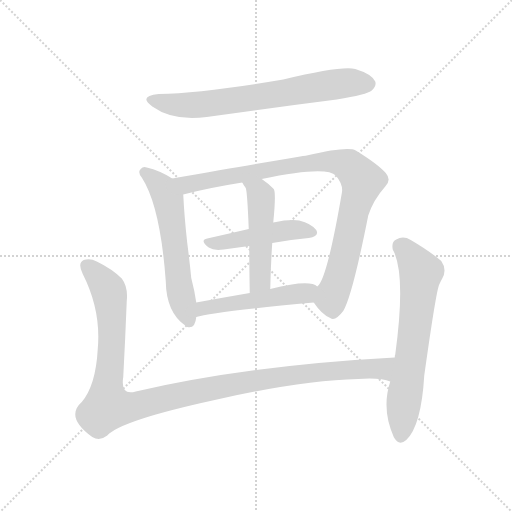
t = 0.00 s
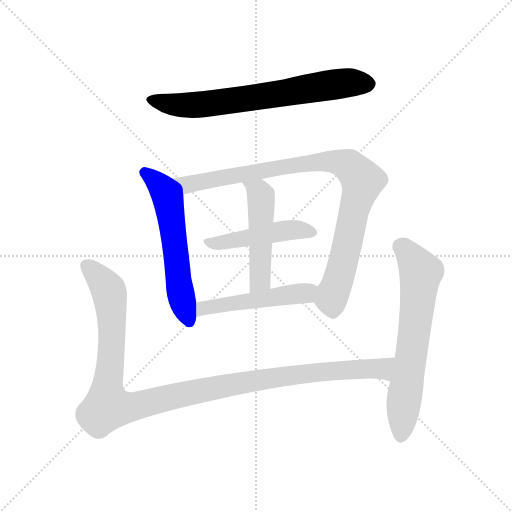
t = 1.36 s
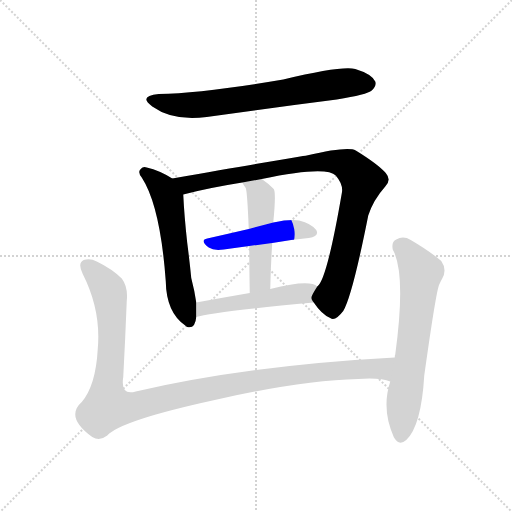
t = 2.71 s
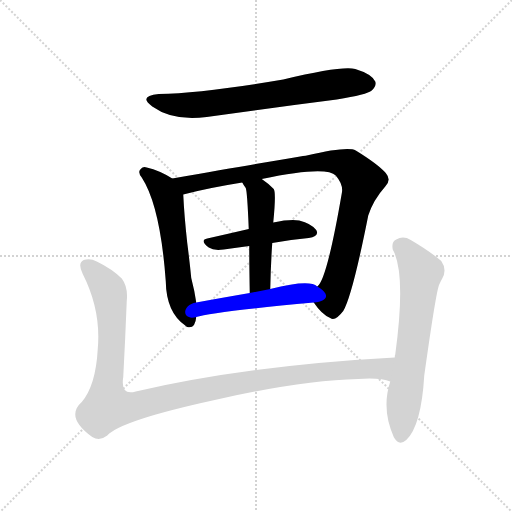
t = 4.07 s
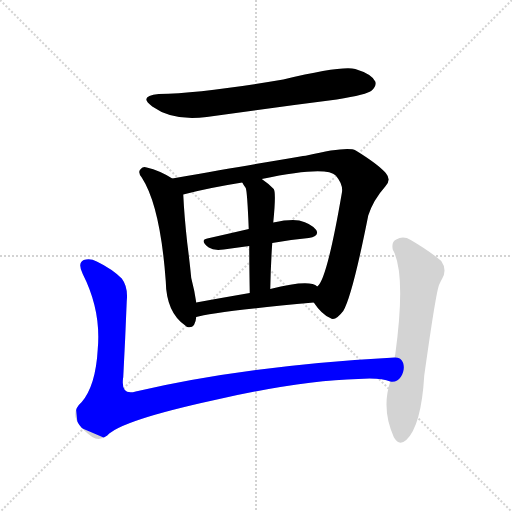
t = 5.43 s
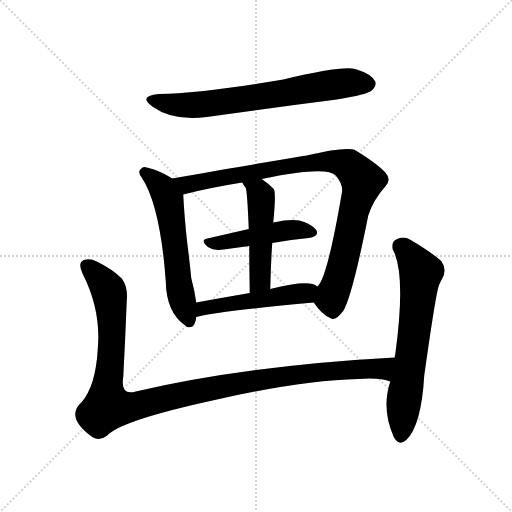
t = 6.79 s

The animated SVG that drew these frames (rendered in a browser with its animation timeline set to each time). Animation: 8 CSS @keyframes rules; one cycle of 6.79 s.

<svg version="1.1" viewBox="0 0 1024 1024" xmlns="http://www.w3.org/2000/svg">
  <g stroke="lightgray" stroke-dasharray="1,1" stroke-width="1" transform="scale(4, 4)">
    <line x1="0" y1="0" x2="256" y2="256"></line>
    <line x1="256" y1="0" x2="0" y2="256"></line>
    <line x1="128" y1="0" x2="128" y2="256"></line>
    <line x1="0" y1="128" x2="256" y2="128"></line>
  </g>
<g transform="scale(1, -1) translate(0, -900)">
   <style type="text/css">
    @keyframes keyframes0 {
      from {
       stroke: blue;
       stroke-dashoffset: 689;
       stroke-width: 128;
       }
       69% {
       animation-timing-function: step-end;
       stroke: blue;
       stroke-dashoffset: 0;
       stroke-width: 128;
       }
       to {
       stroke: black;
       stroke-width: 1024;
       }
       }
       #make-me-a-hanzi-animation-0 {
         animation: keyframes0 0.810710s both;
         animation-delay: 0.000000s;
         animation-timing-function: linear;
       }
    @keyframes keyframes1 {
      from {
       stroke: blue;
       stroke-dashoffset: 577;
       stroke-width: 128;
       }
       65% {
       animation-timing-function: step-end;
       stroke: blue;
       stroke-dashoffset: 0;
       stroke-width: 128;
       }
       to {
       stroke: black;
       stroke-width: 1024;
       }
       }
       #make-me-a-hanzi-animation-1 {
         animation: keyframes1 0.719564s both;
         animation-delay: 0.810710s;
         animation-timing-function: linear;
       }
    @keyframes keyframes2 {
      from {
       stroke: blue;
       stroke-dashoffset: 909;
       stroke-width: 128;
       }
       75% {
       animation-timing-function: step-end;
       stroke: blue;
       stroke-dashoffset: 0;
       stroke-width: 128;
       }
       to {
       stroke: black;
       stroke-width: 1024;
       }
       }
       #make-me-a-hanzi-animation-2 {
         animation: keyframes2 0.989746s both;
         animation-delay: 1.530273s;
         animation-timing-function: linear;
       }
    @keyframes keyframes3 {
      from {
       stroke: blue;
       stroke-dashoffset: 465;
       stroke-width: 128;
       }
       60% {
       animation-timing-function: step-end;
       stroke: blue;
       stroke-dashoffset: 0;
       stroke-width: 128;
       }
       to {
       stroke: black;
       stroke-width: 1024;
       }
       }
       #make-me-a-hanzi-animation-3 {
         animation: keyframes3 0.628418s both;
         animation-delay: 2.520020s;
         animation-timing-function: linear;
       }
    @keyframes keyframes4 {
      from {
       stroke: blue;
       stroke-dashoffset: 485;
       stroke-width: 128;
       }
       61% {
       animation-timing-function: step-end;
       stroke: blue;
       stroke-dashoffset: 0;
       stroke-width: 128;
       }
       to {
       stroke: black;
       stroke-width: 1024;
       }
       }
       #make-me-a-hanzi-animation-4 {
         animation: keyframes4 0.644694s both;
         animation-delay: 3.148438s;
         animation-timing-function: linear;
       }
    @keyframes keyframes5 {
      from {
       stroke: blue;
       stroke-dashoffset: 498;
       stroke-width: 128;
       }
       62% {
       animation-timing-function: step-end;
       stroke: blue;
       stroke-dashoffset: 0;
       stroke-width: 128;
       }
       to {
       stroke: black;
       stroke-width: 1024;
       }
       }
       #make-me-a-hanzi-animation-5 {
         animation: keyframes5 0.655273s both;
         animation-delay: 3.793132s;
         animation-timing-function: linear;
       }
    @keyframes keyframes6 {
      from {
       stroke: blue;
       stroke-dashoffset: 1129;
       stroke-width: 128;
       }
       79% {
       animation-timing-function: step-end;
       stroke: blue;
       stroke-dashoffset: 0;
       stroke-width: 128;
       }
       to {
       stroke: black;
       stroke-width: 1024;
       }
       }
       #make-me-a-hanzi-animation-6 {
         animation: keyframes6 1.168783s both;
         animation-delay: 4.448405s;
         animation-timing-function: linear;
       }
    @keyframes keyframes7 {
      from {
       stroke: blue;
       stroke-dashoffset: 653;
       stroke-width: 128;
       }
       68% {
       animation-timing-function: step-end;
       stroke: blue;
       stroke-dashoffset: 0;
       stroke-width: 128;
       }
       to {
       stroke: black;
       stroke-width: 1024;
       }
       }
       #make-me-a-hanzi-animation-7 {
         animation: keyframes7 0.781413s both;
         animation-delay: 5.617187s;
         animation-timing-function: linear;
       }
</style>
<path d="M 317.5 712.0 Q 275.5 708.0 304.5 687.0 Q 346.5 657.0 413.5 666.0 Q 540.5 684.0 673.5 701.0 Q 734.5 711.0 743.5 719.0 Q 753.5 728.0 750.5 737.0 Q 743.5 752.0 710.5 762.0 Q 683.5 769.0 566.5 741.0 Q 407.5 714.0 317.5 712.0 Z" fill="lightgray"></path> 
<path d="M 344.5 543.0 Q 319.5 559.0 293.5 565.0 Q 286.5 568.0 281.5 562.0 Q 274.5 556.0 283.5 545.0 Q 320.5 488.0 331.5 338.0 Q 332.5 275.0 370.5 249.0 Q 371.5 248.0 374.5 246.0 Q 390.5 242.0 392.5 266.0 L 392.5 295.0 Q 389.5 317.0 382.5 344.0 Q 379.5 375.0 374.5 414.0 Q 368.5 468.0 366.5 511.0 C 365.5 530.0 365.5 530.0 344.5 543.0 Z" fill="lightgray"></path> 
<path d="M 627.5 295.0 Q 643.5 271.0 660.5 264.0 Q 670.5 257.0 686.5 278.0 Q 704.5 308.0 736.5 469.0 Q 746.5 500.0 770.5 527.0 Q 783.5 540.0 771.5 554.0 Q 755.5 572.0 711.5 599.0 Q 695.5 608.0 613.5 589.0 Q 609.5 589.0 344.5 543.0 C 314.5 538.0 337.5 504.0 366.5 511.0 Q 415.5 524.0 484.5 535.0 L 523.5 542.0 Q 652.5 569.0 671.5 549.0 Q 687.5 530.0 683.5 513.0 Q 653.5 339.0 634.5 327.0 C 620.5 304.0 620.5 304.0 627.5 295.0 Z" fill="lightgray"></path> 
<path d="M 544.5 414.0 Q 583.5 421.0 617.5 424.0 Q 639.5 428.0 632.5 440.0 Q 622.5 453.0 598.5 459.0 Q 579.5 462.0 546.5 455.0 L 497.5 442.0 Q 454.5 432.0 414.5 423.0 Q 398.5 420.0 417.5 405.0 Q 427.5 398.0 447.5 401.0 Q 472.5 405.0 498.5 408.0 L 544.5 414.0 Z" fill="lightgray"></path> 
<path d="M 546.5 455.0 Q 552.5 515.0 547.5 522.0 Q 535.5 534.0 523.5 542.0 C 499.5 559.0 469.5 561.0 484.5 535.0 Q 487.5 529.0 491.5 524.0 Q 494.5 517.0 497.5 442.0 L 498.5 408.0 Q 498.5 371.0 499.5 314.0 C 500.5 284.0 539.5 292.0 540.5 322.0 Q 541.5 371.0 544.5 414.0 L 546.5 455.0 Z" fill="lightgray"></path> 
<path d="M 392.5 266.0 Q 422.5 276.0 627.5 295.0 C 657.5 298.0 660.5 312.0 634.5 327.0 Q 619.5 342.0 540.5 322.0 L 499.5 314.0 Q 441.5 304.0 392.5 295.0 C 362.5 290.0 363.5 258.0 392.5 266.0 Z" fill="lightgray"></path> 
<path d="M 789.5 185.0 Q 494.5 169.0 271.5 117.0 Q 240.5 108.0 246.5 146.0 Q 250.5 221.0 253.5 298.0 Q 256.5 326.0 243.5 343.0 Q 224.5 362.0 193.5 377.0 Q 180.5 384.0 167.5 380.0 Q 154.5 374.0 165.5 352.0 Q 202.5 279.0 195.5 202.0 Q 191.5 129.0 163.5 96.0 Q 129.5 66.0 184.5 26.0 Q 199.5 17.0 214.5 29.0 Q 241.5 59.0 429.5 100.0 Q 600.5 139.0 716.5 142.0 Q 761.5 145.0 780.5 137.0 C 809.5 131.0 819.5 187.0 789.5 185.0 Z" fill="lightgray"></path> 
<path d="M 780.5 137.0 Q 762.5 82.0 787.5 26.0 Q 797.5 7.0 812.5 20.0 Q 842.5 48.0 848.5 149.0 Q 872.5 320.0 878.5 331.0 Q 881.5 338.0 884.5 343.0 Q 894.5 361.0 882.5 378.0 Q 860.5 397.0 821.5 420.0 Q 806.5 429.0 792.5 421.0 Q 782.5 417.0 785.5 401.0 Q 812.5 353.0 790.5 191.0 Q 789.5 190.0 789.5 185.0 L 780.5 137.0 Z" fill="lightgray"></path> 
      <clipPath id="make-me-a-hanzi-clip-0">
      <path d="M 317.5 712.0 Q 275.5 708.0 304.5 687.0 Q 346.5 657.0 413.5 666.0 Q 540.5 684.0 673.5 701.0 Q 734.5 711.0 743.5 719.0 Q 753.5 728.0 750.5 737.0 Q 743.5 752.0 710.5 762.0 Q 683.5 769.0 566.5 741.0 Q 407.5 714.0 317.5 712.0 Z" fill="lightgray"></path>
      </clipPath>
      <path clip-path="url(#make-me-a-hanzi-clip-0)" d="M 307.5 701.0 L 331.5 693.0 L 385.5 689.0 L 671.5 732.0 L 735.5 733.0 " fill="none" id="make-me-a-hanzi-animation-0" stroke-dasharray="561 1122" stroke-linecap="round"></path>

      <clipPath id="make-me-a-hanzi-clip-1">
      <path d="M 344.5 543.0 Q 319.5 559.0 293.5 565.0 Q 286.5 568.0 281.5 562.0 Q 274.5 556.0 283.5 545.0 Q 320.5 488.0 331.5 338.0 Q 332.5 275.0 370.5 249.0 Q 371.5 248.0 374.5 246.0 Q 390.5 242.0 392.5 266.0 L 392.5 295.0 Q 389.5 317.0 382.5 344.0 Q 379.5 375.0 374.5 414.0 Q 368.5 468.0 366.5 511.0 C 365.5 530.0 365.5 530.0 344.5 543.0 Z" fill="lightgray"></path>
      </clipPath>
      <path clip-path="url(#make-me-a-hanzi-clip-1)" d="M 289.5 554.0 L 324.5 524.0 L 336.5 501.0 L 362.5 305.0 L 378.5 256.0 " fill="none" id="make-me-a-hanzi-animation-1" stroke-dasharray="449 898" stroke-linecap="round"></path>

      <clipPath id="make-me-a-hanzi-clip-2">
      <path d="M 627.5 295.0 Q 643.5 271.0 660.5 264.0 Q 670.5 257.0 686.5 278.0 Q 704.5 308.0 736.5 469.0 Q 746.5 500.0 770.5 527.0 Q 783.5 540.0 771.5 554.0 Q 755.5 572.0 711.5 599.0 Q 695.5 608.0 613.5 589.0 Q 609.5 589.0 344.5 543.0 C 314.5 538.0 337.5 504.0 366.5 511.0 Q 415.5 524.0 484.5 535.0 L 523.5 542.0 Q 652.5 569.0 671.5 549.0 Q 687.5 530.0 683.5 513.0 Q 653.5 339.0 634.5 327.0 C 620.5 304.0 620.5 304.0 627.5 295.0 Z" fill="lightgray"></path>
      </clipPath>
      <path clip-path="url(#make-me-a-hanzi-clip-2)" d="M 358.5 545.0 L 373.5 531.0 L 627.5 576.0 L 666.5 577.0 L 698.5 569.0 L 724.5 534.0 L 683.5 363.0 L 662.5 304.0 L 666.5 284.0 " fill="none" id="make-me-a-hanzi-animation-2" stroke-dasharray="781 1562" stroke-linecap="round"></path>

      <clipPath id="make-me-a-hanzi-clip-3">
      <path d="M 544.5 414.0 Q 583.5 421.0 617.5 424.0 Q 639.5 428.0 632.5 440.0 Q 622.5 453.0 598.5 459.0 Q 579.5 462.0 546.5 455.0 L 497.5 442.0 Q 454.5 432.0 414.5 423.0 Q 398.5 420.0 417.5 405.0 Q 427.5 398.0 447.5 401.0 Q 472.5 405.0 498.5 408.0 L 544.5 414.0 Z" fill="lightgray"></path>
      </clipPath>
      <path clip-path="url(#make-me-a-hanzi-clip-3)" d="M 415.5 414.0 L 571.5 439.0 L 600.5 441.0 L 621.5 435.0 " fill="none" id="make-me-a-hanzi-animation-3" stroke-dasharray="337 674" stroke-linecap="round"></path>

      <clipPath id="make-me-a-hanzi-clip-4">
      <path d="M 546.5 455.0 Q 552.5 515.0 547.5 522.0 Q 535.5 534.0 523.5 542.0 C 499.5 559.0 469.5 561.0 484.5 535.0 Q 487.5 529.0 491.5 524.0 Q 494.5 517.0 497.5 442.0 L 498.5 408.0 Q 498.5 371.0 499.5 314.0 C 500.5 284.0 539.5 292.0 540.5 322.0 Q 541.5 371.0 544.5 414.0 L 546.5 455.0 Z" fill="lightgray"></path>
      </clipPath>
      <path clip-path="url(#make-me-a-hanzi-clip-4)" d="M 491.5 532.0 L 517.5 516.0 L 522.5 502.0 L 520.5 347.0 L 504.5 323.0 " fill="none" id="make-me-a-hanzi-animation-4" stroke-dasharray="357 714" stroke-linecap="round"></path>

      <clipPath id="make-me-a-hanzi-clip-5">
      <path d="M 392.5 266.0 Q 422.5 276.0 627.5 295.0 C 657.5 298.0 660.5 312.0 634.5 327.0 Q 619.5 342.0 540.5 322.0 L 499.5 314.0 Q 441.5 304.0 392.5 295.0 C 362.5 290.0 363.5 258.0 392.5 266.0 Z" fill="lightgray"></path>
      </clipPath>
      <path clip-path="url(#make-me-a-hanzi-clip-5)" d="M 393.5 273.0 L 430.5 289.0 L 609.5 312.0 L 627.5 323.0 " fill="none" id="make-me-a-hanzi-animation-5" stroke-dasharray="370 740" stroke-linecap="round"></path>

      <clipPath id="make-me-a-hanzi-clip-6">
      <path d="M 789.5 185.0 Q 494.5 169.0 271.5 117.0 Q 240.5 108.0 246.5 146.0 Q 250.5 221.0 253.5 298.0 Q 256.5 326.0 243.5 343.0 Q 224.5 362.0 193.5 377.0 Q 180.5 384.0 167.5 380.0 Q 154.5 374.0 165.5 352.0 Q 202.5 279.0 195.5 202.0 Q 191.5 129.0 163.5 96.0 Q 129.5 66.0 184.5 26.0 Q 199.5 17.0 214.5 29.0 Q 241.5 59.0 429.5 100.0 Q 600.5 139.0 716.5 142.0 Q 761.5 145.0 780.5 137.0 C 809.5 131.0 819.5 187.0 789.5 185.0 Z" fill="lightgray"></path>
      </clipPath>
      <path clip-path="url(#make-me-a-hanzi-clip-6)" d="M 175.5 367.0 L 218.5 315.0 L 224.5 230.0 L 213.5 111.0 L 215.5 91.0 L 229.5 85.0 L 258.5 85.0 L 380.5 115.0 L 546.5 145.0 L 677.5 160.0 L 763.5 163.0 L 780.5 180.0 " fill="none" id="make-me-a-hanzi-animation-6" stroke-dasharray="1001 2002" stroke-linecap="round"></path>

      <clipPath id="make-me-a-hanzi-clip-7">
      <path d="M 780.5 137.0 Q 762.5 82.0 787.5 26.0 Q 797.5 7.0 812.5 20.0 Q 842.5 48.0 848.5 149.0 Q 872.5 320.0 878.5 331.0 Q 881.5 338.0 884.5 343.0 Q 894.5 361.0 882.5 378.0 Q 860.5 397.0 821.5 420.0 Q 806.5 429.0 792.5 421.0 Q 782.5 417.0 785.5 401.0 Q 812.5 353.0 790.5 191.0 Q 789.5 190.0 789.5 185.0 L 780.5 137.0 Z" fill="lightgray"></path>
      </clipPath>
      <path clip-path="url(#make-me-a-hanzi-clip-7)" d="M 799.5 407.0 L 816.5 395.0 L 842.5 355.0 L 801.5 29.0 " fill="none" id="make-me-a-hanzi-animation-7" stroke-dasharray="525 1050" stroke-linecap="round"></path>

</g>
</svg>
